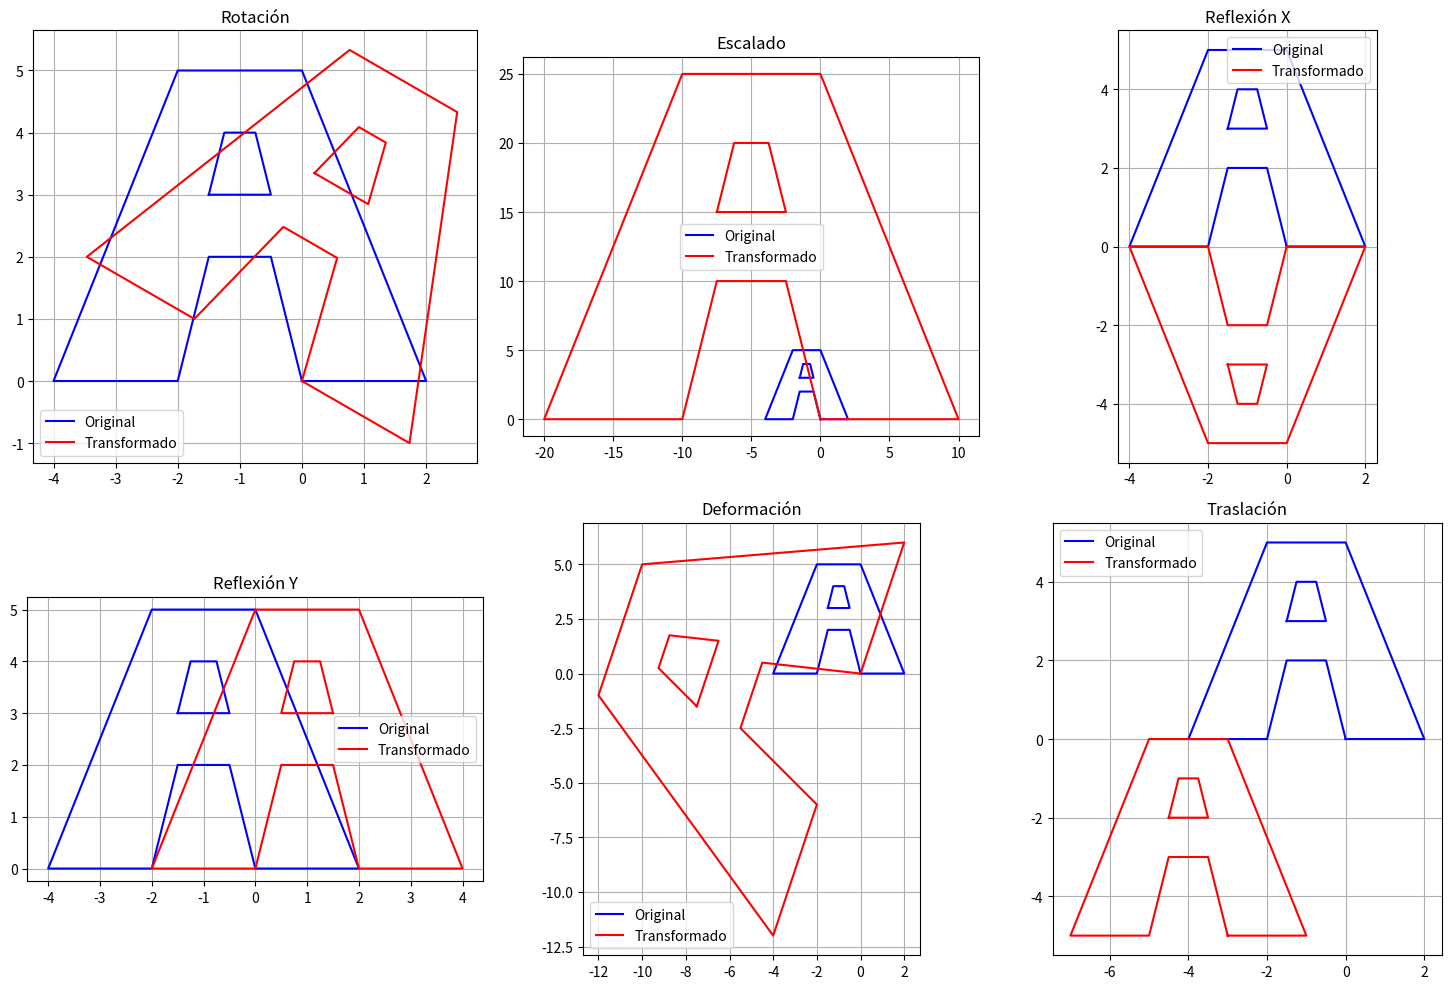

Python code for this plot:
import numpy as np
import matplotlib.pyplot as plt

# Coordenadas iniciales
A = np.array([
    (0, 0, 1),  
    (2, 0, 1),
    (0, 5, 1),
    (-2, 5, 1),
    (-4, 0, 1),
    (-2, 0, 1),
    (-1.5, 2, 1),
    (-0.5, 2, 1),
    (0, 0, 1)
])

cabecitaA = np.array([
    (-1.5, 3, 1),  
    (-0.5, 3, 1),
    (-0.75, 4, 1),
    (-1.25, 4, 1),
    (-1.5, 3, 1)
])

# Transformaciones
theta = np.pi / 6  # Rotación
R = np.array([[np.cos(theta), np.sin(theta), 0.],
              [-np.sin(theta), np.cos(theta), 0.],
              [0., 0., 1.]])

s = 5  # Escalado
S = np.array([[s, 0, 0.], [0., s, 0.], [0., 0., 1.]])

Refx = np.array([[1., 0, 0], [0, -1., 0], [0., 0., 1.]])  # Reflexión en X
Refy = np.array([[-1., 0, 0], [0, 1., 0], [0., 0., 1.]])  # Reflexión en Y

h, v = -2, 3  # Deformación horizontal y vertical
D = np.array([[1., h, 0.], [v, 1., 0.], [0., 0., 1.]])

tx, ty = -3, -5  # Traslación
T = np.array([[1., 0, tx], [0, 1., ty], [0., 0., 1.]])

transformations = {
    "Rotación": R,
    "Escalado": S,
    "Reflexión X": Refx,
    "Reflexión Y": Refy,
    "Deformación": D,
    "Traslación": T
}

# Crear subplots
fig, axes = plt.subplots(2, 3, figsize=(15, 10))
axes = axes.flatten()

for idx, (name, matrix) in enumerate(transformations.items()):
    # Transformar A
    transformed_A = np.dot(A, matrix.T)
    transformed_cabecitaA = np.dot(cabecitaA, matrix.T)

    # Graficar
    ax = axes[idx]
    ax.plot(A[:, 0], A[:, 1], color="blue", label="Original")
    ax.plot(cabecitaA[:, 0], cabecitaA[:, 1], color="blue")
    ax.plot(transformed_A[:, 0], transformed_A[:, 1], color="red", label="Transformado")
    ax.plot(transformed_cabecitaA[:, 0], transformed_cabecitaA[:, 1], color="red")
    ax.set_title(name)
    ax.set_aspect('equal', adjustable='box')
    ax.grid()
    ax.legend()

# Ajustar diseño
plt.tight_layout()
plt.show()
